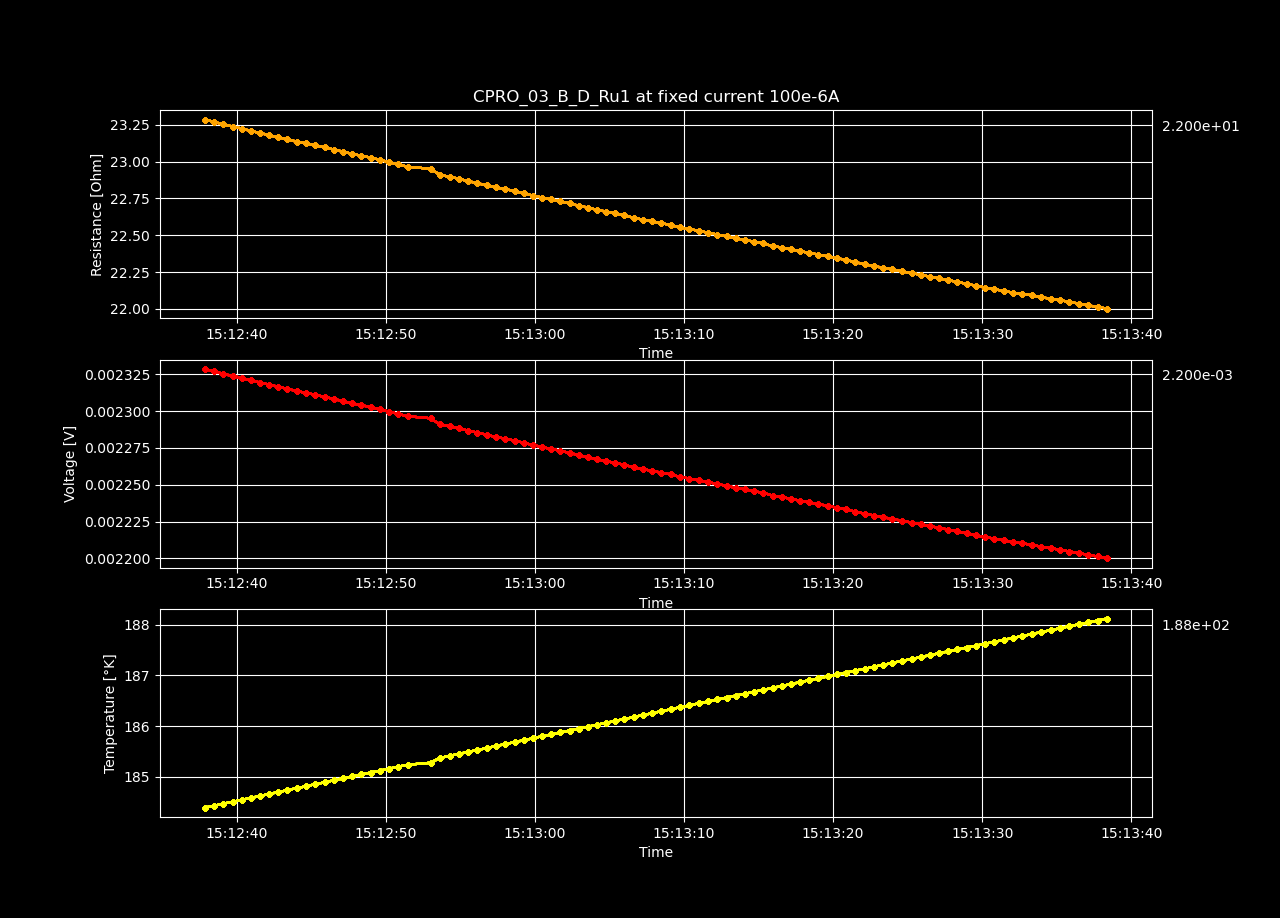

The file beside this chart, header and first rows:
Datetime, Temperature [K], Voltage [V], Resistance [𝛀], Current Source [A], Electric Field [V/cm], Restivity [𝛀 cm], Current Density [A/cm2]
2022-12-16 15:12:37.861838, 184.4, 0.002329, 23.29, 0.0001, 0.07187, 16.42, 0.004376
2022-12-16 15:12:38.466101, 184.4, 0.002327, 23.27, 0.0001, 0.07182, 16.41, 0.004376
2022-12-16 15:12:39.082979, 184.5, 0.002325, 23.25, 0.0001, 0.07177, 16.4, 0.004376
2022-12-16 15:12:39.703160, 184.5, 0.002324, 23.24, 0.0001, 0.07172, 16.39, 0.004376
2022-12-16 15:12:40.305868, 184.5, 0.002322, 23.22, 0.0001, 0.07168, 16.38, 0.004376
2022-12-16 15:12:40.932084, 184.6, 0.002321, 23.21, 0.0001, 0.07163, 16.37, 0.004376
2022-12-16 15:12:41.565332, 184.6, 0.002319, 23.19, 0.0001, 0.07159, 16.36, 0.004376
2022-12-16 15:12:42.166146, 184.7, 0.002318, 23.18, 0.0001, 0.07154, 16.35, 0.004376
2022-12-16 15:12:42.771742, 184.7, 0.002317, 23.17, 0.0001, 0.0715, 16.34, 0.004376
2022-12-16 15:12:43.380606, 184.7, 0.002315, 23.15, 0.0001, 0.07146, 16.33, 0.004376
2022-12-16 15:12:44.004755, 184.8, 0.002314, 23.14, 0.0001, 0.07141, 16.32, 0.004376
2022-12-16 15:12:44.632712, 184.8, 0.002312, 23.12, 0.0001, 0.07137, 16.31, 0.004376
2022-12-16 15:12:45.255842, 184.9, 0.002311, 23.11, 0.0001, 0.07133, 16.3, 0.004376
2022-12-16 15:12:45.882196, 184.9, 0.00231, 23.1, 0.0001, 0.07129, 16.29, 0.004376
2022-12-16 15:12:46.508105, 184.9, 0.002308, 23.08, 0.0001, 0.07124, 16.28, 0.004376
2022-12-16 15:12:47.137158, 185, 0.002307, 23.07, 0.0001, 0.07119, 16.27, 0.004376
2022-12-16 15:12:47.748659, 185, 0.002305, 23.05, 0.0001, 0.07115, 16.26, 0.004376
2022-12-16 15:12:48.353712, 185, 0.002304, 23.04, 0.0001, 0.07111, 16.25, 0.004376
2022-12-16 15:12:48.964731, 185.1, 0.002303, 23.03, 0.0001, 0.07107, 16.24, 0.004376
2022-12-16 15:12:49.601189, 185.1, 0.002301, 23.01, 0.0001, 0.07102, 16.23, 0.004376
2022-12-16 15:12:50.221829, 185.2, 0.0023, 23, 0.0001, 0.07098, 16.22, 0.004376
2022-12-16 15:12:50.834780, 185.2, 0.002298, 22.98, 0.0001, 0.07093, 16.21, 0.004376
2022-12-16 15:12:51.453803, 185.2, 0.002296, 22.96, 0.0001, 0.07088, 16.2, 0.004376
2022-12-16 15:12:52.989796, 185.3, 0.002295, 22.95, 0.0001, 0.07084, 16.19, 0.004376
2022-12-16 15:12:53.617943, 185.4, 0.002291, 22.91, 0.0001, 0.07071, 16.16, 0.004376
2022-12-16 15:12:54.262400, 185.4, 0.00229, 22.9, 0.0001, 0.07067, 16.15, 0.004376
2022-12-16 15:12:54.877589, 185.5, 0.002288, 22.88, 0.0001, 0.07063, 16.14, 0.004376
2022-12-16 15:12:55.483567, 185.5, 0.002287, 22.87, 0.0001, 0.07058, 16.13, 0.004376
2022-12-16 15:12:56.109326, 185.5, 0.002285, 22.85, 0.0001, 0.07054, 16.12, 0.004376
2022-12-16 15:12:56.750706, 185.6, 0.002284, 22.84, 0.0001, 0.07049, 16.11, 0.004376
2022-12-16 15:12:57.368920, 185.6, 0.002282, 22.82, 0.0001, 0.07045, 16.1, 0.004376
2022-12-16 15:12:57.980568, 185.6, 0.002281, 22.81, 0.0001, 0.07041, 16.09, 0.004376
2022-12-16 15:12:58.629757, 185.7, 0.00228, 22.8, 0.0001, 0.07037, 16.08, 0.004376
2022-12-16 15:12:59.253417, 185.7, 0.002278, 22.78, 0.0001, 0.07032, 16.07, 0.004376
2022-12-16 15:12:59.866690, 185.8, 0.002277, 22.77, 0.0001, 0.07028, 16.06, 0.004376
2022-12-16 15:13:00.477626, 185.8, 0.002276, 22.76, 0.0001, 0.07023, 16.05, 0.004376
2022-12-16 15:13:01.087285, 185.8, 0.002274, 22.74, 0.0001, 0.07019, 16.04, 0.004376
2022-12-16 15:13:01.699761, 185.9, 0.002273, 22.73, 0.0001, 0.07016, 16.03, 0.004376
2022-12-16 15:13:02.324997, 185.9, 0.002272, 22.72, 0.0001, 0.07011, 16.02, 0.004376
2022-12-16 15:13:02.933254, 186, 0.00227, 22.7, 0.0001, 0.07006, 16.01, 0.004376
2022-12-16 15:13:03.539579, 186, 0.002269, 22.69, 0.0001, 0.07002, 16, 0.004376
2022-12-16 15:13:04.142662, 186, 0.002267, 22.67, 0.0001, 0.06998, 15.99, 0.004376
2022-12-16 15:13:04.754038, 186.1, 0.002266, 22.66, 0.0001, 0.06994, 15.98, 0.004376
2022-12-16 15:13:05.378791, 186.1, 0.002265, 22.65, 0.0001, 0.0699, 15.97, 0.004376
2022-12-16 15:13:05.995727, 186.1, 0.002263, 22.63, 0.0001, 0.06986, 15.96, 0.004376
2022-12-16 15:13:06.614600, 186.2, 0.002262, 22.62, 0.0001, 0.06981, 15.95, 0.004376
2022-12-16 15:13:07.221911, 186.2, 0.002261, 22.61, 0.0001, 0.06977, 15.94, 0.004376
2022-12-16 15:13:07.839933, 186.3, 0.002259, 22.59, 0.0001, 0.06974, 15.93, 0.004376
2022-12-16 15:13:08.466036, 186.3, 0.002258, 22.58, 0.0001, 0.0697, 15.93, 0.004376
2022-12-16 15:13:09.090445, 186.3, 0.002257, 22.57, 0.0001, 0.06966, 15.92, 0.004376
2022-12-16 15:13:09.706792, 186.4, 0.002255, 22.55, 0.0001, 0.06961, 15.91, 0.004376
2022-12-16 15:13:10.353163, 186.4, 0.002254, 22.54, 0.0001, 0.06957, 15.9, 0.004376
2022-12-16 15:13:10.989288, 186.4, 0.002253, 22.53, 0.0001, 0.06954, 15.89, 0.004376
2022-12-16 15:13:11.614640, 186.5, 0.002252, 22.52, 0.0001, 0.0695, 15.88, 0.004376
2022-12-16 15:13:12.232899, 186.5, 0.00225, 22.5, 0.0001, 0.06946, 15.87, 0.004376
2022-12-16 15:13:12.853733, 186.6, 0.002249, 22.49, 0.0001, 0.06942, 15.86, 0.004376
2022-12-16 15:13:13.472344, 186.6, 0.002248, 22.48, 0.0001, 0.06938, 15.85, 0.004376
2022-12-16 15:13:14.087451, 186.6, 0.002247, 22.47, 0.0001, 0.06935, 15.85, 0.004376
2022-12-16 15:13:14.700468, 186.7, 0.002246, 22.46, 0.0001, 0.06931, 15.84, 0.004376
2022-12-16 15:13:15.316416, 186.7, 0.002244, 22.44, 0.0001, 0.06927, 15.83, 0.004376
... 37 more rows
